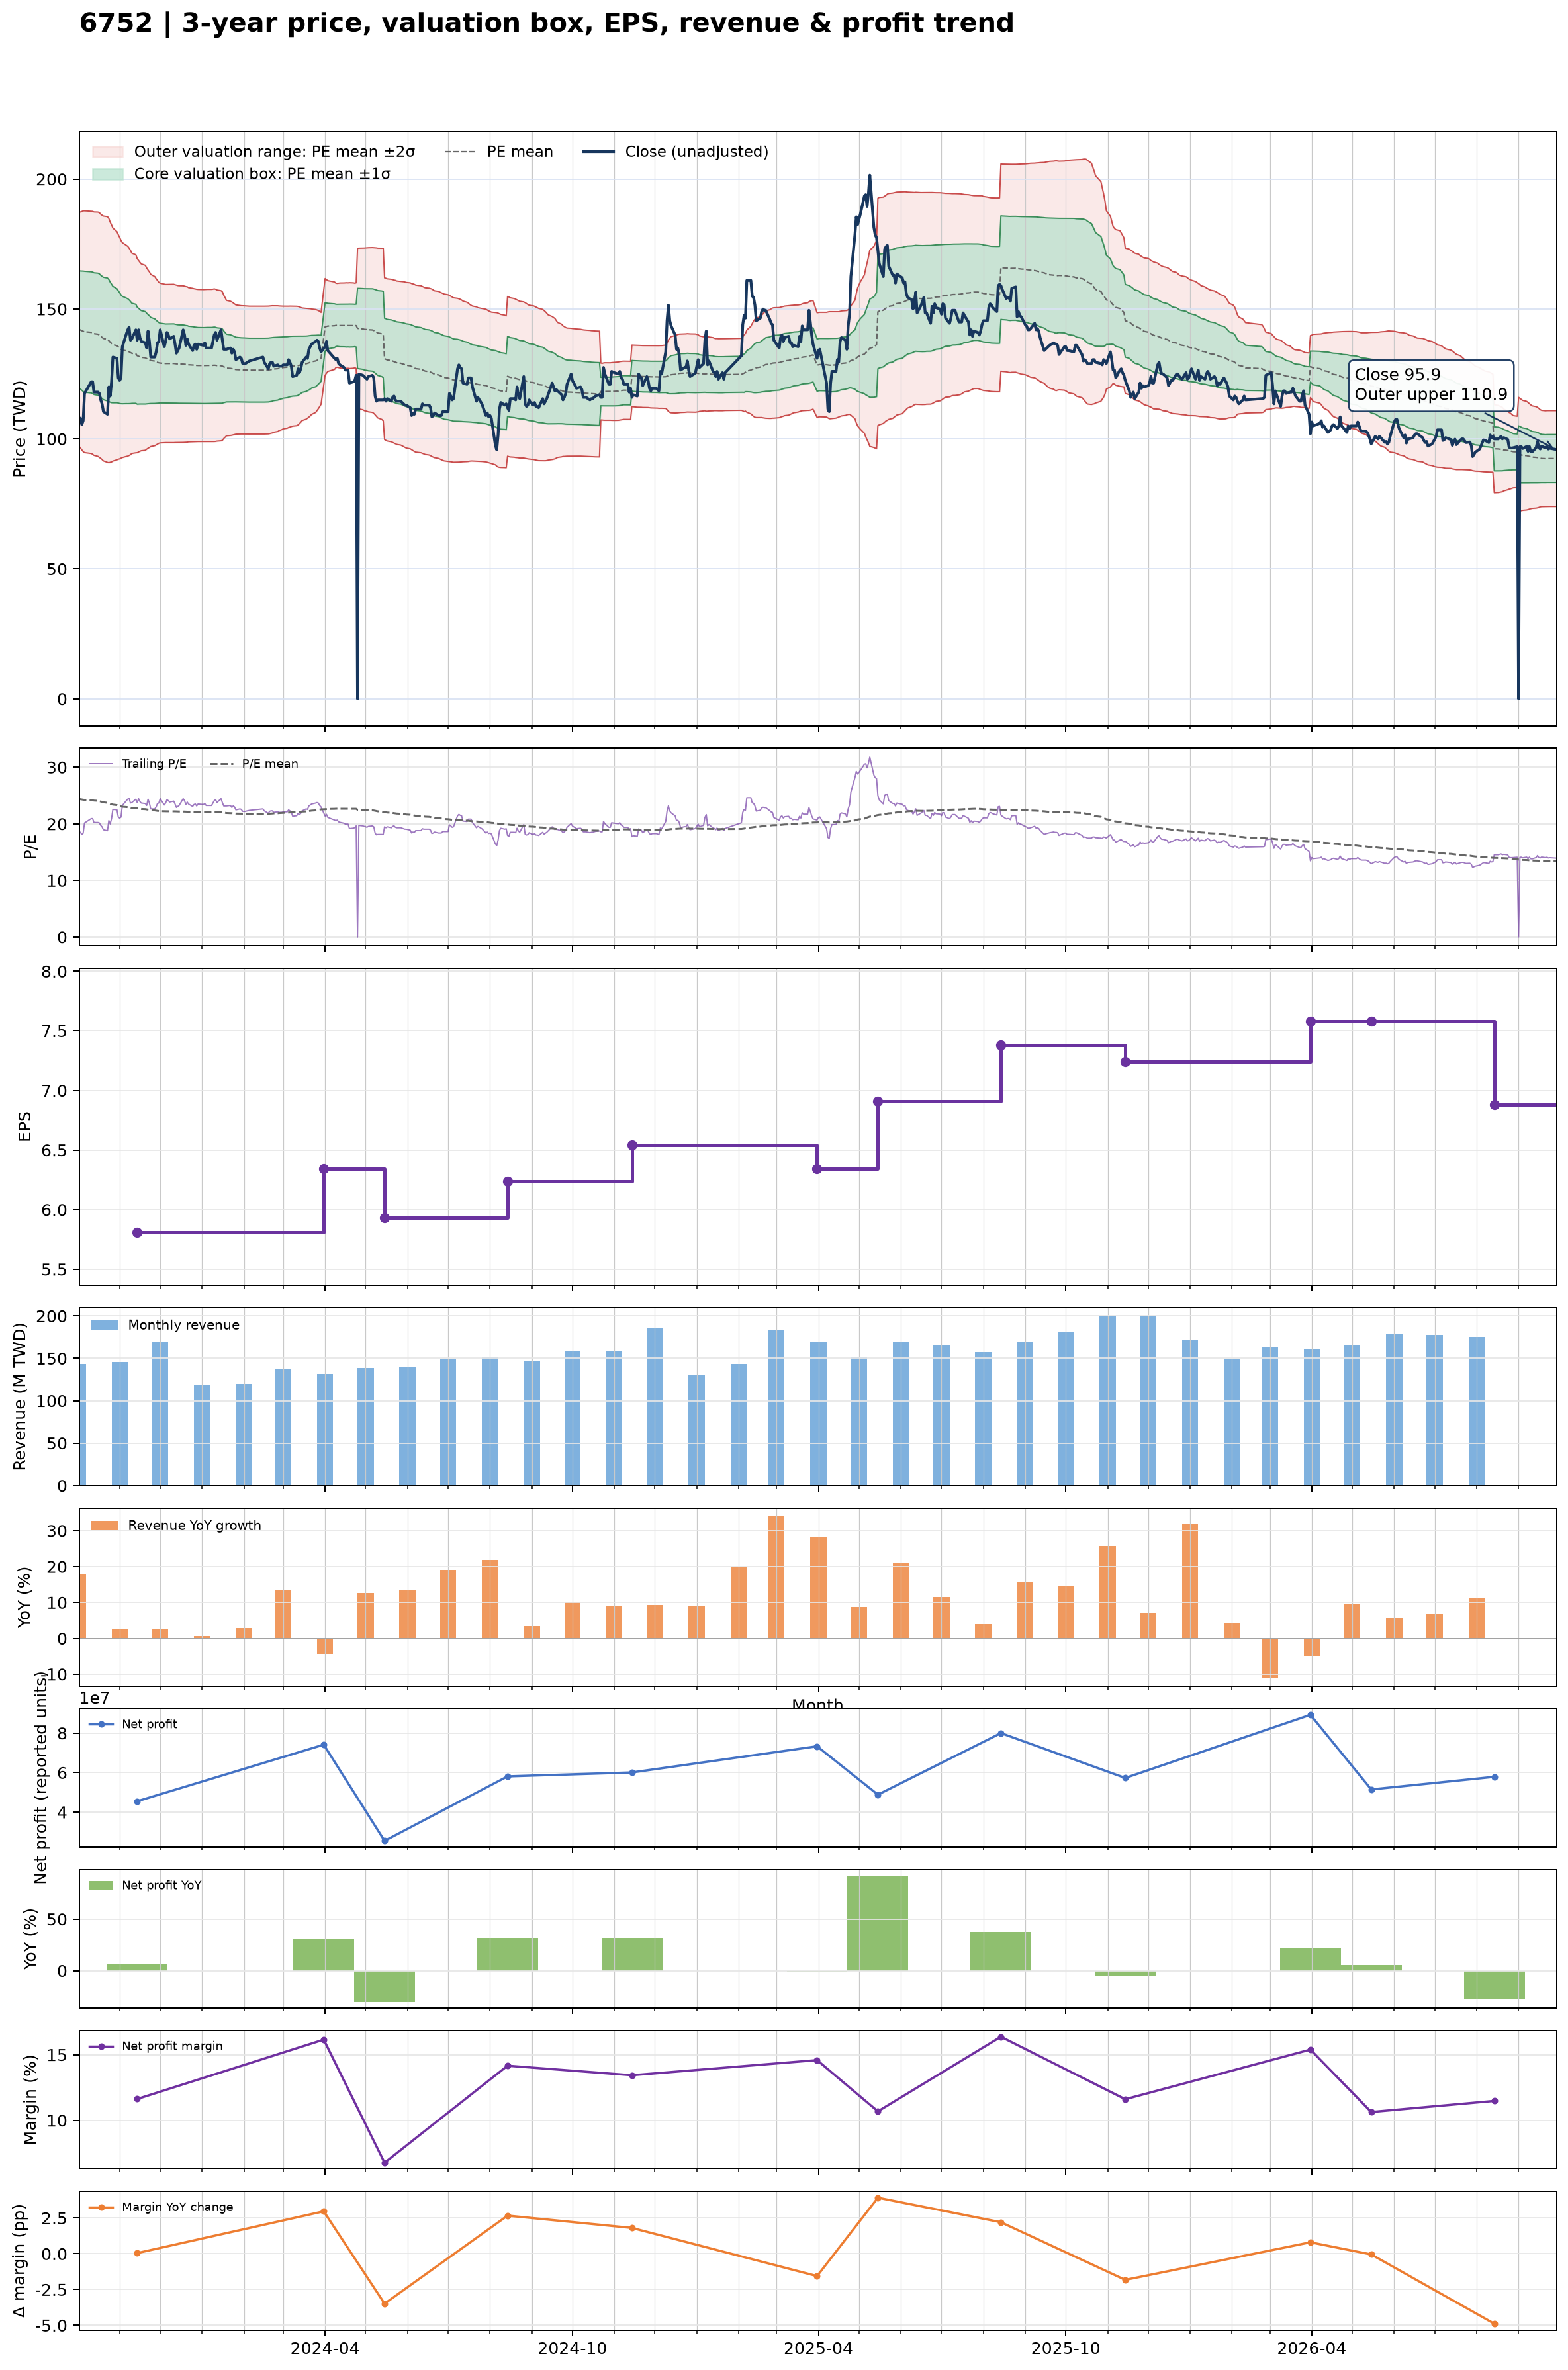

Values plotted in this chart, from the file beside it:
date, close, available_date, period_end, ttm_eps, pe, pe_mean, pe_std, price_m2, price_m1, price_mean, price_p1, price_p2, forward_eps, forward_pe, forward_pe_mean, forward_pe_std, forward_price_m2, forward_price_m1, forward_price_mean, forward_price_p1, forward_price_p2
2023-10-02, 108, 2023-08-14, 2023-06-30, 5.83, 18.52, 24.39, 3.86, 97.15, 119.7, 142.2, 164.7, 187.2, , , , , , , , , 
2023-10-03, 108, 2023-08-14, 2023-06-30, 5.83, 18.52, 24.34, 3.897, 96.47, 119.2, 141.9, 164.6, 187.3, , , , , , , , , 
2023-10-04, 105.5, 2023-08-14, 2023-06-30, 5.83, 18.1, 24.3, 3.938, 95.74, 118.7, 141.7, 164.6, 187.6, , , , , , , , , 
2023-10-05, 107, 2023-08-14, 2023-06-30, 5.83, 18.35, 24.26, 3.973, 95.11, 118.3, 141.4, 164.6, 187.8, , , , , , , , , 
2023-10-06, 117.5, 2023-08-14, 2023-06-30, 5.83, 20.15, 24.23, 3.99, 94.73, 118, 141.3, 164.5, 187.8, , , , , , , , , 
2023-10-11, 122, 2023-08-14, 2023-06-30, 5.83, 20.93, 24.19, 3.998, 94.39, 117.7, 141, 164.3, 187.6, , , , , , , , , 
2023-10-12, 122, 2023-08-14, 2023-06-30, 5.83, 20.93, 24.16, 4.009, 94.1, 117.5, 140.8, 164.2, 187.6, , , , , , , , , 
2023-10-13, 118, 2023-08-14, 2023-06-30, 5.83, 20.24, 24.1, 4.017, 93.68, 117.1, 140.5, 163.9, 187.4, , , , , , , , , 
2023-10-16, 118, 2023-08-14, 2023-06-30, 5.83, 20.24, 24.06, 4.031, 93.28, 116.8, 140.3, 163.8, 187.3, , , , , , , , , 
2023-10-17, 117.5, 2023-08-14, 2023-06-30, 5.83, 20.15, 24.01, 4.04, 92.87, 116.4, 140, 163.5, 187.1, , , , , , , , , 
2023-10-18, 115, 2023-08-14, 2023-06-30, 5.83, 19.73, 23.93, 4.03, 92.53, 116, 139.5, 163, 186.5, , , , , , , , , 
2023-10-19, 113.5, 2023-08-14, 2023-06-30, 5.83, 19.47, 23.86, 4.031, 92.09, 115.6, 139.1, 162.6, 186.1, , , , , , , , , 
2023-10-20, 110.5, 2023-08-14, 2023-06-30, 5.83, 18.95, 23.79, 4.041, 91.55, 115.1, 138.7, 162.2, 185.8, , , , , , , , , 
2023-10-23, 109.5, 2023-08-14, 2023-06-30, 5.83, 18.78, 23.72, 4.056, 90.98, 114.6, 138.3, 161.9, 185.6, , , , , , , , , 
2023-10-24, 120, 2023-08-14, 2023-06-30, 5.83, 20.58, 23.64, 4.03, 90.84, 114.3, 137.8, 161.3, 184.8, , , , , , , , , 
2023-10-25, 116.5, 2023-08-14, 2023-06-30, 5.83, 19.98, 23.54, 3.963, 91.03, 114.1, 137.2, 160.3, 183.4, , , , , , , , , 
2023-10-26, 122, 2023-08-14, 2023-06-30, 5.83, 20.93, 23.46, 3.912, 91.14, 113.9, 136.8, 159.6, 182.4, , , , , , , , , 
2023-10-27, 131.5, 2023-08-14, 2023-06-30, 5.83, 22.56, 23.38, 3.845, 91.5, 113.9, 136.3, 158.7, 181.2, , , , , , , , , 
2023-10-30, 131, 2023-08-14, 2023-06-30, 5.83, 22.47, 23.31, 3.765, 91.97, 113.9, 135.9, 157.8, 179.8, , , , , , , , , 
2023-10-31, 123.5, 2023-08-14, 2023-06-30, 5.83, 21.18, 23.22, 3.704, 92.21, 113.8, 135.4, 157, 178.6, , , , , , , , , 
2023-11-01, 122.5, 2023-08-14, 2023-06-30, 5.83, 21.01, 23.15, 3.655, 92.33, 113.6, 135, 156.3, 177.6, , , , , , , , , 
2023-11-02, 123.5, 2023-08-14, 2023-06-30, 5.83, 21.18, 23.07, 3.59, 92.62, 113.6, 134.5, 155.4, 176.4, , , , , , , , , 
2023-11-03, 135.5, 2023-08-14, 2023-06-30, 5.83, 23.24, 23.02, 3.546, 92.85, 113.5, 134.2, 154.9, 175.5, , , , , , , , , 
2023-11-06, 140.5, 2023-08-14, 2023-06-30, 5.83, 24.1, 22.97, 3.484, 93.28, 113.6, 133.9, 154.2, 174.5, , , , , , , , , 
2023-11-07, 142, 2023-08-14, 2023-06-30, 5.83, 24.36, 22.94, 3.463, 93.38, 113.6, 133.8, 153.9, 174.1, , , , , , , , , 
2023-11-08, 143, 2023-08-14, 2023-06-30, 5.83, 24.53, 22.91, 3.423, 93.63, 113.6, 133.5, 153.5, 173.4, , , , , , , , , 
2023-11-09, 138, 2023-08-14, 2023-06-30, 5.83, 23.67, 22.86, 3.371, 93.96, 113.6, 133.3, 152.9, 172.6, , , , , , , , , 
2023-11-10, 138.5, 2023-08-14, 2023-06-30, 5.83, 23.76, 22.81, 3.305, 94.41, 113.7, 133, 152.2, 171.5, , , , , , , , , 
2023-11-13, 142, 2023-08-14, 2023-06-30, 5.83, 24.36, 22.77, 3.267, 94.66, 113.7, 132.8, 151.8, 170.8, , , , , , , , , 
2023-11-14, 138, 2023-11-14, 2023-09-30, 5.81, 23.75, 22.72, 3.213, 94.7, 113.4, 132, 150.7, 169.4, , , , , , , , , 
2023-11-15, 142, 2023-11-14, 2023-09-30, 5.81, 24.44, 22.69, 3.173, 94.96, 113.4, 131.8, 150.3, 168.7, , , , , , , , , 
2023-11-16, 139, 2023-11-14, 2023-09-30, 5.81, 23.92, 22.65, 3.13, 95.24, 113.4, 131.6, 149.8, 168, , , , , , , , , 
2023-11-17, 137.5, 2023-11-14, 2023-09-30, 5.81, 23.67, 22.62, 3.094, 95.46, 113.4, 131.4, 149.4, 167.4, , , , , , , , , 
2023-11-20, 137, 2023-11-14, 2023-09-30, 5.81, 23.58, 22.59, 3.063, 95.63, 113.4, 131.2, 149, 166.8, , , , , , , , , 
2023-11-21, 135, 2023-11-14, 2023-09-30, 5.81, 23.24, 22.54, 3.002, 96.05, 113.5, 130.9, 148.4, 165.8, , , , , , , , , 
2023-11-22, 141.5, 2023-11-14, 2023-09-30, 5.81, 24.35, 22.5, 2.951, 96.42, 113.6, 130.7, 147.9, 165, , , , , , , , , 
2023-11-23, 137.5, 2023-11-14, 2023-09-30, 5.81, 23.67, 22.46, 2.909, 96.7, 113.6, 130.5, 147.4, 164.3, , , , , , , , , 
2023-11-24, 131.5, 2023-11-14, 2023-09-30, 5.81, 22.63, 22.41, 2.852, 97.07, 113.6, 130.2, 146.8, 163.3, , , , , , , , , 
2023-11-27, 131.5, 2023-11-14, 2023-09-30, 5.81, 22.63, 22.36, 2.801, 97.39, 113.7, 129.9, 146.2, 162.5, , , , , , , , , 
2023-11-28, 133.5, 2023-11-14, 2023-09-30, 5.81, 22.98, 22.32, 2.751, 97.73, 113.7, 129.7, 145.7, 161.7, , , , , , , , , 
2023-11-29, 137, 2023-11-14, 2023-09-30, 5.81, 23.58, 22.29, 2.712, 97.99, 113.7, 129.5, 145.3, 161, , , , , , , , , 
2023-11-30, 137.5, 2023-11-14, 2023-09-30, 5.81, 23.67, 22.25, 2.665, 98.32, 113.8, 129.3, 144.8, 160.3, , , , , , , , , 
2023-12-01, 142, 2023-11-14, 2023-09-30, 5.81, 24.44, 22.24, 2.645, 98.46, 113.8, 129.2, 144.6, 159.9, , , , , , , , , 
2023-12-04, 135.5, 2023-11-14, 2023-09-30, 5.81, 23.32, 22.22, 2.626, 98.56, 113.8, 129.1, 144.3, 159.6, , , , , , , , , 
2023-12-05, 137.5, 2023-11-14, 2023-09-30, 5.81, 23.67, 22.21, 2.619, 98.59, 113.8, 129, 144.2, 159.5, , , , , , , , , 
2023-12-06, 141, 2023-11-14, 2023-09-30, 5.81, 24.27, 22.21, 2.62, 98.59, 113.8, 129, 144.2, 159.5, , , , , , , , , 
2023-12-07, 140, 2023-11-14, 2023-09-30, 5.81, 24.1, 22.21, 2.62, 98.59, 113.8, 129, 144.2, 159.5, , , , , , , , , 
2023-12-08, 138.5, 2023-11-14, 2023-09-30, 5.81, 23.84, 22.21, 2.621, 98.58, 113.8, 129, 144.3, 159.5, , , , , , , , , 
2023-12-11, 139.5, 2023-11-14, 2023-09-30, 5.81, 24.01, 22.21, 2.622, 98.58, 113.8, 129.1, 144.3, 159.5, , , , , , , , , 
2023-12-12, 136.5, 2023-11-14, 2023-09-30, 5.81, 23.49, 22.2, 2.613, 98.62, 113.8, 129, 144.2, 159.3, , , , , , , , , 
2023-12-13, 133, 2023-11-14, 2023-09-30, 5.81, 22.89, 22.19, 2.607, 98.62, 113.8, 128.9, 144.1, 159.2, , , , , , , , , 
2023-12-14, 134, 2023-11-14, 2023-09-30, 5.81, 23.06, 22.17, 2.598, 98.65, 113.7, 128.8, 143.9, 159, , , , , , , , , 
2023-12-15, 135, 2023-11-14, 2023-09-30, 5.81, 23.24, 22.17, 2.595, 98.65, 113.7, 128.8, 143.9, 159, , , , , , , , , 
2023-12-18, 142, 2023-11-14, 2023-09-30, 5.81, 24.44, 22.17, 2.594, 98.66, 113.7, 128.8, 143.9, 158.9, , , , , , , , , 
2023-12-19, 140, 2023-11-14, 2023-09-30, 5.81, 24.1, 22.16, 2.587, 98.69, 113.7, 128.8, 143.8, 158.8, , , , , , , , , 
2023-12-20, 136, 2023-11-14, 2023-09-30, 5.81, 23.41, 22.15, 2.578, 98.73, 113.7, 128.7, 143.7, 158.6, , , , , , , , , 
2023-12-21, 138.5, 2023-11-14, 2023-09-30, 5.81, 23.84, 22.14, 2.574, 98.75, 113.7, 128.7, 143.6, 158.6, , , , , , , , , 
2023-12-22, 136.5, 2023-11-14, 2023-09-30, 5.81, 23.49, 22.12, 2.555, 98.86, 113.7, 128.5, 143.4, 158.2, , , , , , , , , 
2023-12-25, 134, 2023-11-14, 2023-09-30, 5.81, 23.06, 22.11, 2.542, 98.91, 113.7, 128.4, 143.2, 158, , , , , , , , , 
2023-12-26, 136, 2023-11-14, 2023-09-30, 5.81, 23.41, 22.1, 2.533, 98.95, 113.7, 128.4, 143.1, 157.8, , , , , , , , , 
... 666 more rows
